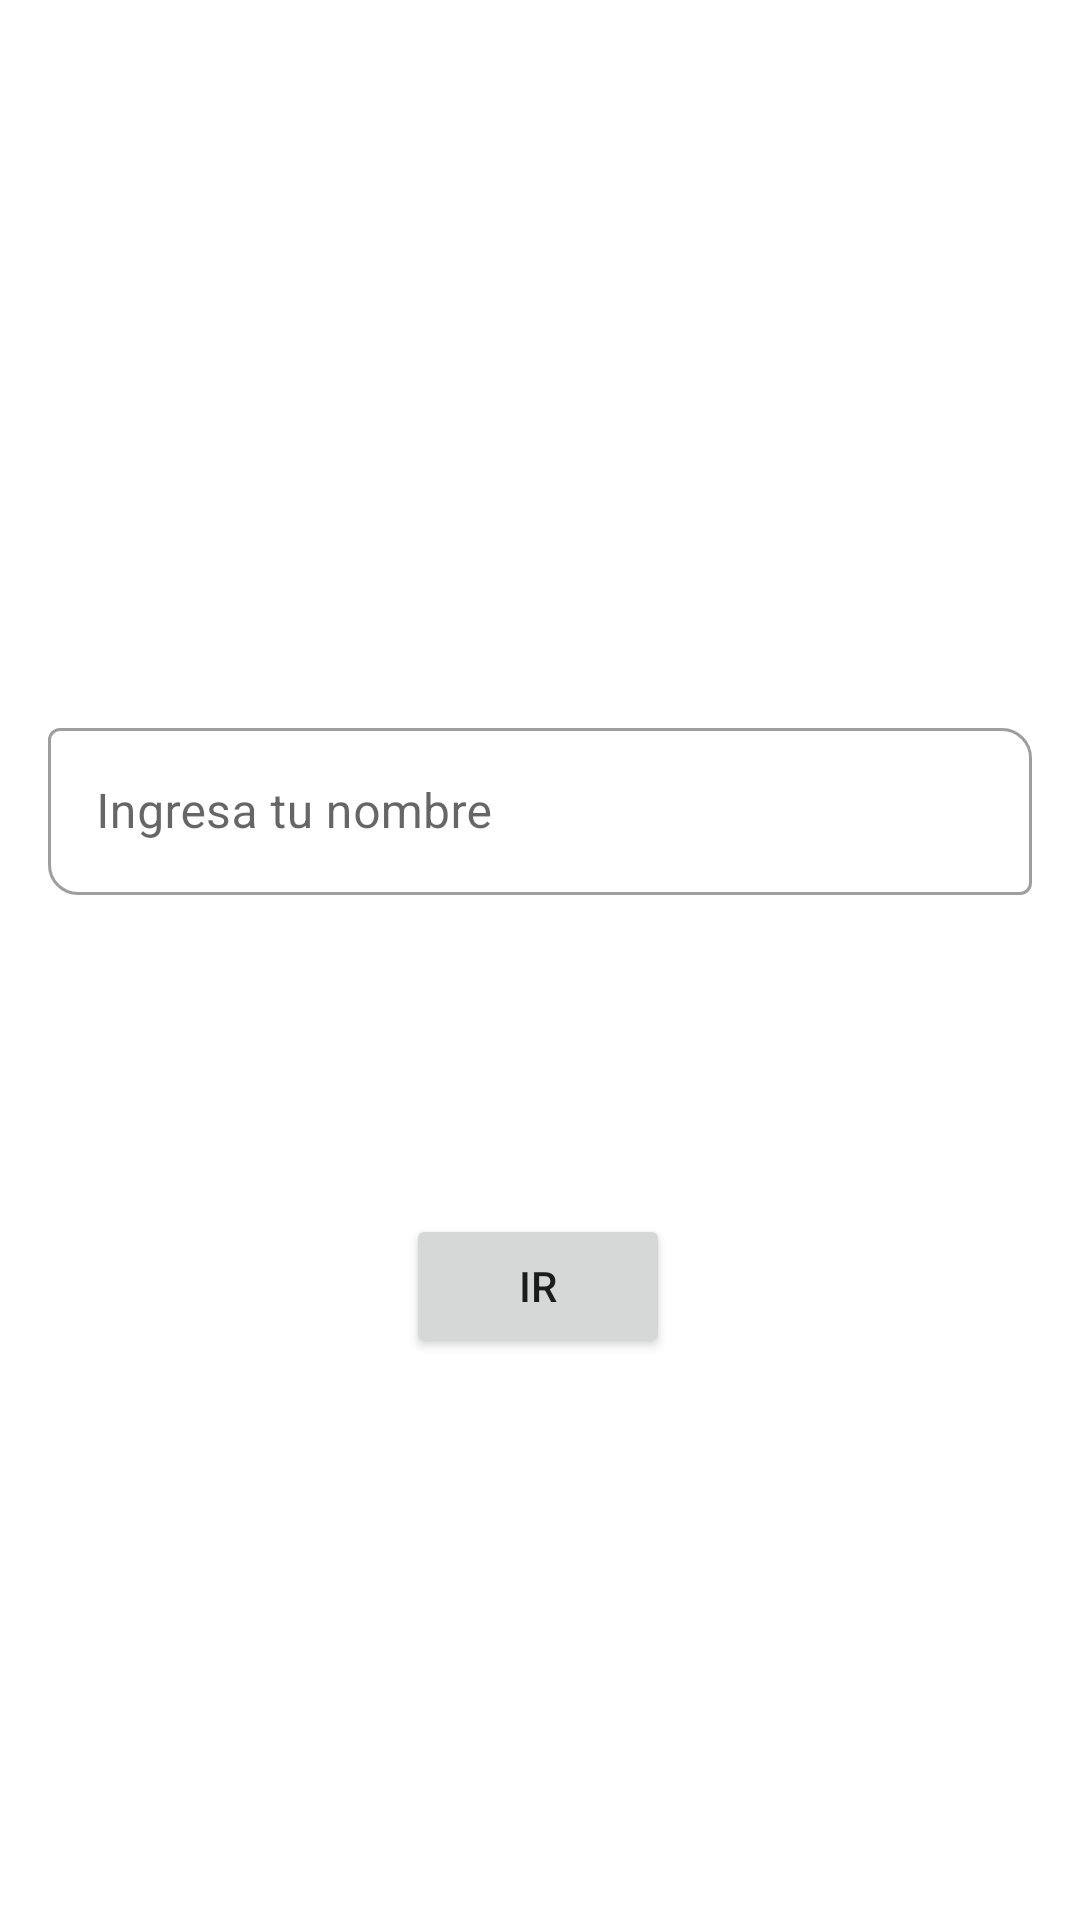

This screen was rendered from an Android layout file. Write that file and the resources it references.
<!-- AndroidManifest.xml: application theme Theme.AdriisColsubsidioApp -->
<!-- res/layout/fragment_tittle.xml -->
<?xml version="1.0" encoding="utf-8"?>
<layout xmlns:android="http://schemas.android.com/apk/res/android"
    xmlns:tools="http://schemas.android.com/tools"
    xmlns:app="http://schemas.android.com/apk/res-auto"
    android:name="androidx.navigation.fragment.NavHostFragment"
    app:defaultNavHost="true"
    >

<FrameLayout
    android:id="@+id/nav_host_fragment"
    android:layout_width="match_parent"
    android:layout_height="match_parent"
    tools:context=".screen.TittleFragment"

    >


    <androidx.constraintlayout.widget.ConstraintLayout
        android:layout_width="match_parent"
        android:layout_height="match_parent">


        <Button
            android:id="@+id/irButton"
            android:layout_width="wrap_content"
            android:layout_height="wrap_content"
            android:layout_marginTop="86dp"


            android:layout_marginBottom="300dp"
            android:text="Ir"
            app:layout_constraintBottom_toBottomOf="parent"
            app:layout_constraintEnd_toEndOf="parent"
            app:layout_constraintHorizontal_bias="0.498"
            app:layout_constraintStart_toStartOf="parent"
            app:layout_constraintTop_toBottomOf="@+id/textInputLayout2" />

        <com.google.android.material.textfield.TextInputLayout

            android:id="@+id/textInputLayout2"
            style="@style/Widget.MaterialComponents.TextInputLayout.OutlinedBox"
            android:layout_width="match_parent"
            android:layout_height="wrap_content"
            android:layout_marginStart="16dp"
            android:layout_marginTop="350dp"
            android:layout_marginEnd="16dp"

            app:errorEnabled="true"

            android:hint="Ingresa tu nombre"


            app:boxBackgroundMode="outline"
            app:boxCornerRadiusBottomStart="10dp"
            app:boxCornerRadiusTopEnd="10dp"
            app:endIconMode="clear_text"
            app:layout_constraintBottom_toTopOf="@+id/irButton"
            app:layout_constraintEnd_toEndOf="parent"
            app:layout_constraintStart_toStartOf="parent"
            app:layout_constraintTop_toTopOf="parent">

            <com.google.android.material.textfield.TextInputEditText
                android:id="@+id/editNombre"
                android:layout_width="match_parent"
                android:layout_height="wrap_content" />

        </com.google.android.material.textfield.TextInputLayout>


    </androidx.constraintlayout.widget.ConstraintLayout>
</FrameLayout>

</layout>
<!-- resources referenced by this layout -->
<resources>
  <style name="Theme.AdriisColsubsidioApp" parent="Theme.MaterialComponents.DayNight.DarkActionBar">
          
          <item name="colorPrimary">@color/purple_500</item>
          <item name="colorPrimaryVariant">@color/purple_700</item>
          <item name="colorOnPrimary">@color/white</item>
          
          <item name="colorSecondary">@color/teal_200</item>
          <item name="colorSecondaryVariant">@color/teal_700</item>
          <item name="colorOnSecondary">@color/black</item>
          
          <item name="android:statusBarColor" tools:targetApi="l">?attr/colorPrimaryVariant</item>
          
      </style>
  <!-- not gathered from this repository: default colours our renderer supplied (Android Studio template values) -->
  <color name="purple_500">#FF6200EE</color>
  <color name="purple_700">#FF3700B3</color>
  <color name="teal_200">#FF03DAC5</color>
  <color name="teal_700">#FF018786</color>
  <color name="black">#FF000000</color>
  <color name="white">#FFFFFFFF</color>
</resources>
